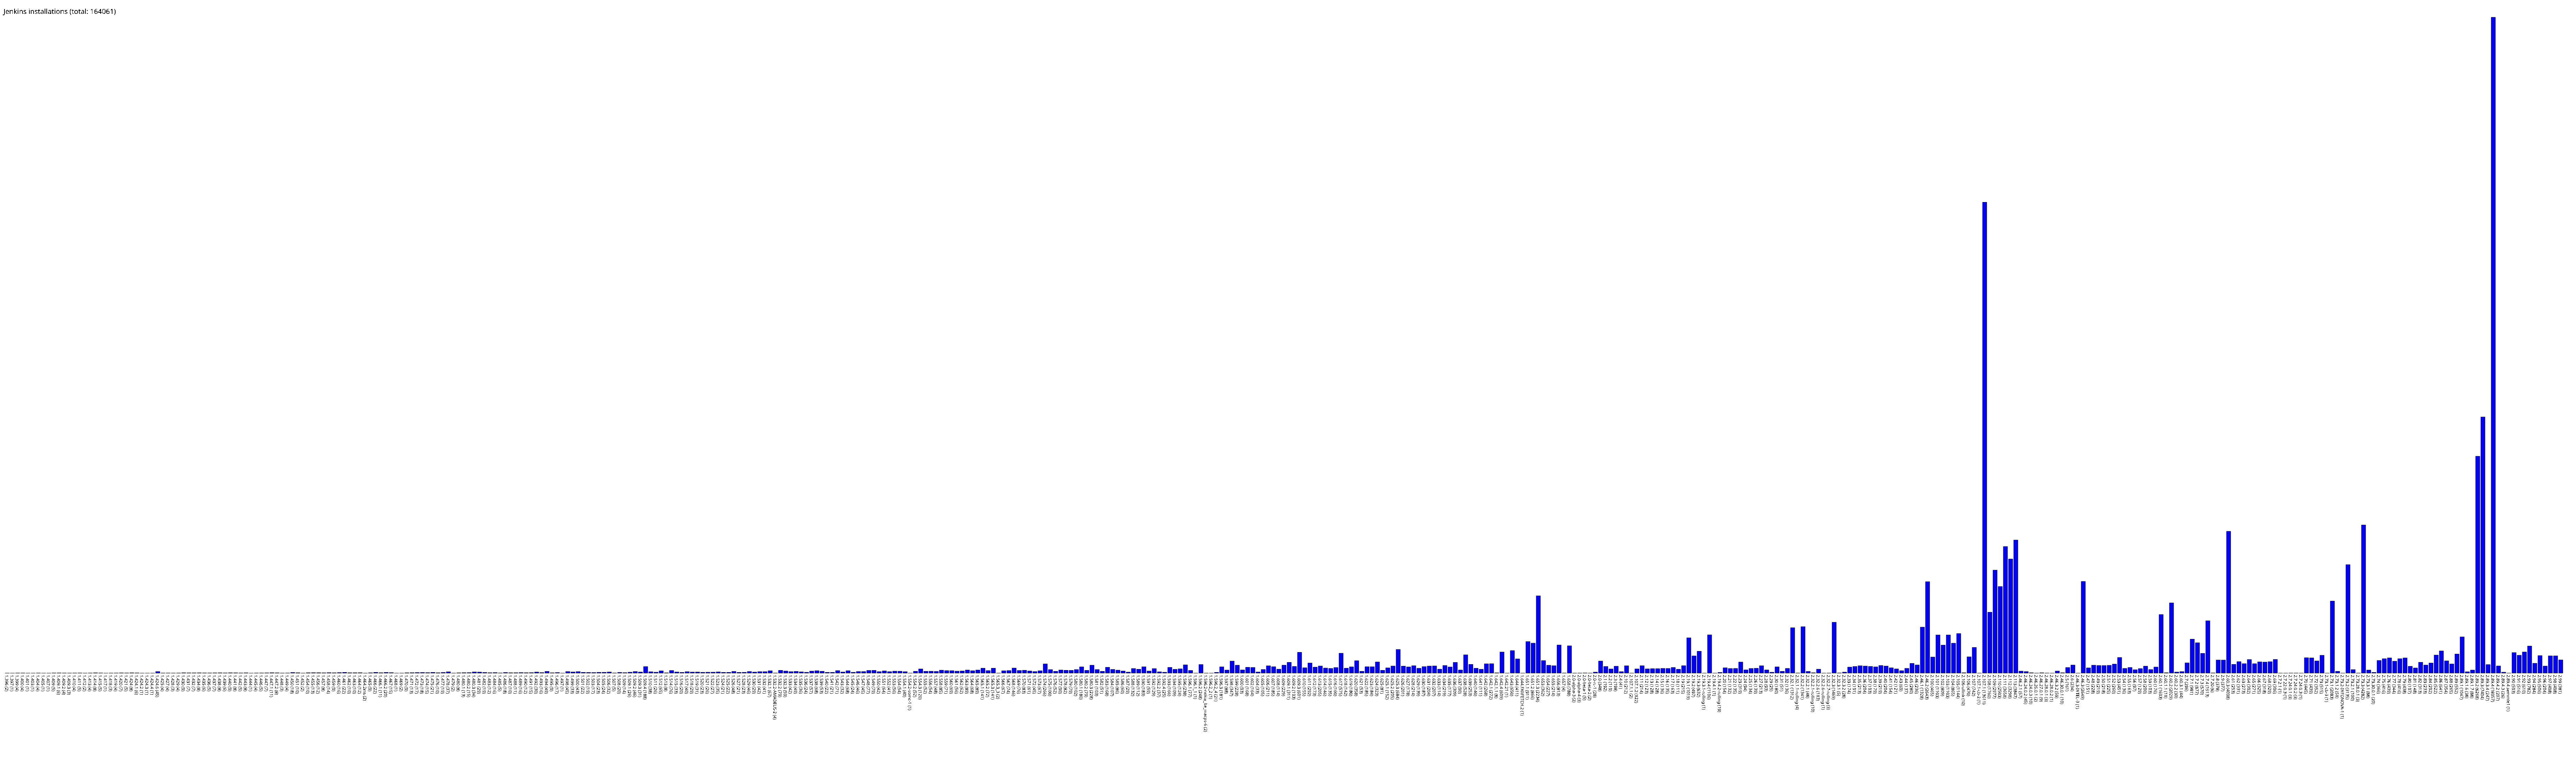

The data file committed next to this chart (first rows):
1.396, 2
1.397, 1
1.399, 4
1.400, 4
1.401, 1
1.403, 1
1.404, 4
1.405, 1
1.407, 1
1.409, 5
1.409.1, 6
1.409.2, 4
1.409.3, 3
1.410, 4
1.411, 5
1.412, 2
1.413, 4
1.414, 8
1.415, 5
1.417, 1
1.418, 3
1.419, 4
1.420, 7
1.421, 5
1.424, 8
1.424.1, 6
1.424.2, 1
1.424.3, 1
1.424.4, 1
1.424.6, 45
1.425, 4
1.427, 4
1.428, 3
1.429, 4
1.430, 9
1.431, 7
1.432, 7
1.434, 8
1.435, 6
1.436, 5
1.437, 7
1.438, 8
1.439, 6
1.440, 9
1.441, 8
1.442, 5
1.443, 8
1.444, 1
1.445, 4
1.446, 5
1.447, 7
1.447.1, 11
1.447.2, 8
1.448, 3
1.449, 4
1.450, 18
1.451, 10
1.452, 2
1.454, 10
1.455, 13
1.456, 12
... 432 more rows
